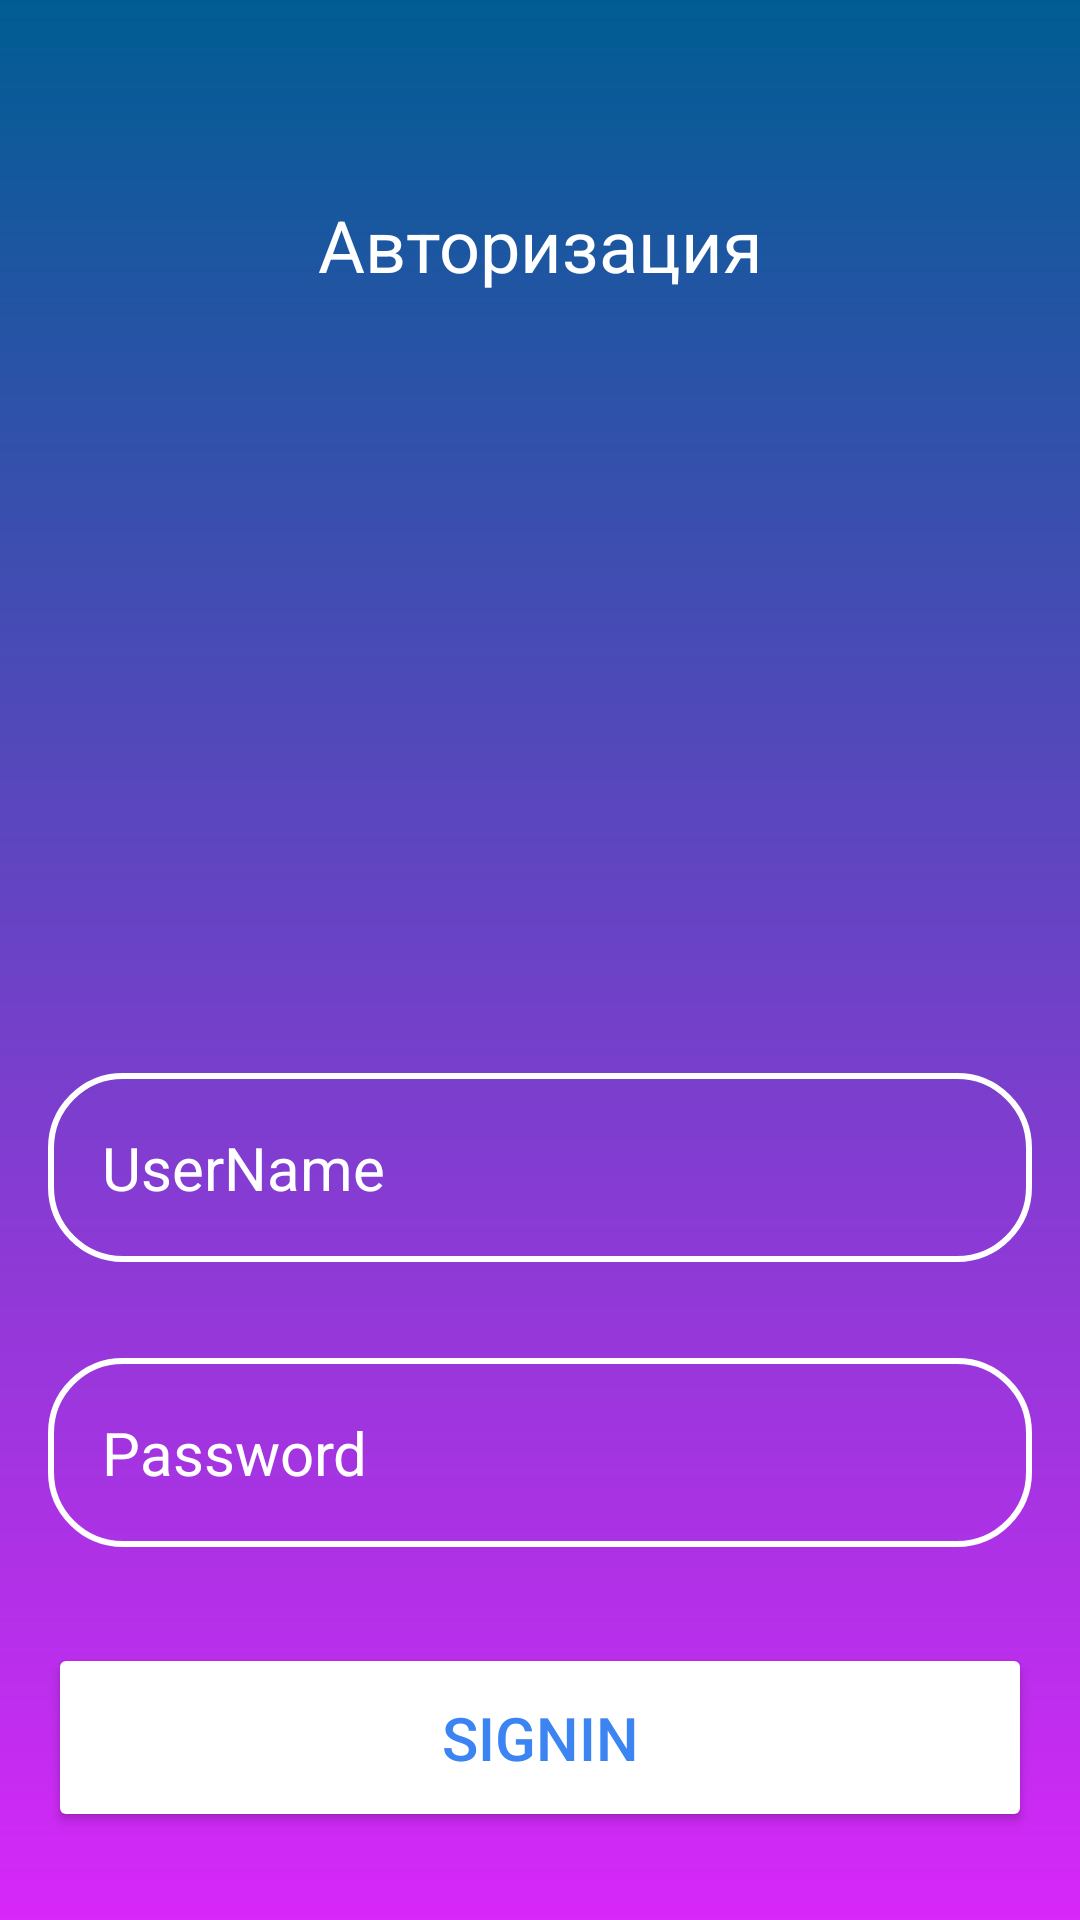

Here is an Android app screen rendered from its layout file. Give the layout XML and the strings, colors and styles it references.
<!-- AndroidManifest.xml: application theme Theme.ViewPager2Practice -->
<!-- res/layout/fragment_sign_in.xml -->
<?xml version="1.0" encoding="utf-8"?>
<RelativeLayout xmlns:android="http://schemas.android.com/apk/res/android"
    xmlns:tools="http://schemas.android.com/tools"
    android:layout_width="match_parent"
    android:layout_height="match_parent"
    android:background="@drawable/login_background"
    android:gravity="center"
    android:padding="16dp"
    tools:context=".SignInFragment">

    <LinearLayout
        android:layout_width="match_parent"
        android:layout_height="wrap_content"
        android:gravity="center"
        android:orientation="vertical">

        <TextView
            android:layout_width="match_parent"
            android:layout_height="match_parent"
            android:layout_marginBottom="@dimen/_32dp"
            android:backgroundTint="@color/white"
            android:gravity="center"
            android:padding="@dimen/_36dp"
            android:text="@string/text_sign_in_TV"
            android:textColor="@color/white"
            android:textSize="@dimen/_24sp" />

        <ImageView
            android:layout_width="@dimen/_160dp"
            android:layout_height="@dimen/_160dp"
            android:src="@drawable/ic_account_circle" />

        <EditText
            android:id="@+id/userNameSignInET"
            android:layout_width="match_parent"
            android:layout_height="wrap_content"
            android:layout_marginTop="@dimen/_32dp"
            android:background="@drawable/rounded_corner"
            android:hint="@string/text_username_ET"
            android:inputType="text"
            android:padding="@dimen/_18dp"
            android:textColor="@color/white"
            android:textColorHint="@color/white"
            android:textSize="@dimen/_20sp" />

        <EditText
            android:id="@+id/passwordSignInET"
            android:layout_width="match_parent"
            android:layout_height="wrap_content"
            android:layout_marginTop="@dimen/_32dp"
            android:background="@drawable/rounded_corner"
            android:hint="@string/text_password_ET"
            android:inputType="textPassword"
            android:padding="@dimen/_18dp"
            android:textColor="@color/white"
            android:textColorHint="@color/white"
            android:textSize="@dimen/_20sp" />

        <Button
            android:id="@+id/loginSignUpBTN"
            android:layout_width="match_parent"
            android:layout_height="wrap_content"
            android:layout_marginTop="@dimen/_32dp"
            android:backgroundTint="@color/white"
            android:padding="@dimen/_18dp"
            android:text="@string/text_signin_BTN"
            android:textColor="#3B84F1"
            android:textSize="@dimen/_20sp" />

    </LinearLayout>


</RelativeLayout>
<!-- resources referenced by this layout -->
<resources>
  <color name="white">#FFFFFFFF</color>
  <dimen name="_160dp">160dp</dimen>
  <dimen name="_18dp">18dp</dimen>
  <dimen name="_20sp">20sp</dimen>
  <dimen name="_24sp">24sp</dimen>
  <dimen name="_32dp">32dp</dimen>
  <dimen name="_36dp">36dp</dimen>
  <!-- drawable login_background (drawable) -->
  <?xml version="1.0" encoding="utf-8"?>
  <shape xmlns:android="http://schemas.android.com/apk/res/android">
  <gradient
      android:angle="100"
      android:endColor="@color/end_color"
      android:startColor="@color/start_color"
      android:type="linear"/>
  </shape>
  <!-- drawable rounded_corner (drawable) -->
  <?xml version="1.0" encoding="utf-8"?>
  <shape xmlns:android="http://schemas.android.com/apk/res/android"
      android:shape="rectangle">
      <solid android:color="@android:color/transparent" />
      <corners android:radius="@dimen/_24dp" />
      <stroke
          android:width="@dimen/_2dp"
          android:color="@color/rounded_corner_color" />
  
  </shape>
  <string name="text_password_ET">Password</string>
  <string name="text_sign_in_TV">Авторизация</string>
  <string name="text_signin_BTN">SignIn</string>
  <string name="text_username_ET">UserName</string>
  <style name="Theme.ViewPager2Practice" parent="Base.Theme.ViewPager2Practice" />
  <color name="end_color">#D727F9</color>
  <color name="start_color">#005D93</color>
  <dimen name="_24dp">24dp</dimen>
  <dimen name="_2dp">2dp</dimen>
  <color name="rounded_corner_color">#ffffff</color>
  <style name="Base.Theme.ViewPager2Practice" parent="Theme.Material3.DayNight.NoActionBar">
          
          
      </style>
</resources>
